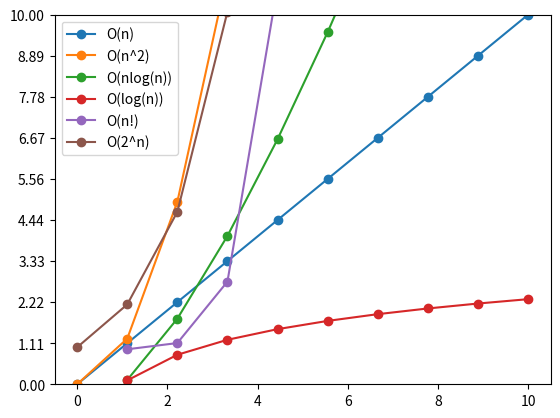

Python code for this plot:
#!/usr/bin/python

import numpy as np
import matplotlib.pyplot as plt
from scipy.special import gamma

X = np.linspace(0, 10, 10)

plt.yticks(np.linspace(0, 10, 10))
plt.ylim(0, 10)

Ya = (X)
Yb = (X**2)
Yc = (X*np.log(X))
Ye = (np.log(X))
Yf = (gamma(X))
Yg = (2**X)

line1, = plt.plot(X, Ya, marker='o', label='O(n)')
line2, = plt.plot(X, Yb, marker='o', label='O(n^2)')
line3, = plt.plot(X, Yc, marker='o', label='O(nlog(n))')
line5, = plt.plot(X, Ye, marker='o', label='O(log(n))')
line6, = plt.plot(X, Yf, marker='o', label='O(n!)')
line7, = plt.plot(X, Yg, marker='o', label='O(2^n)')

plt.legend()
plt.show()
